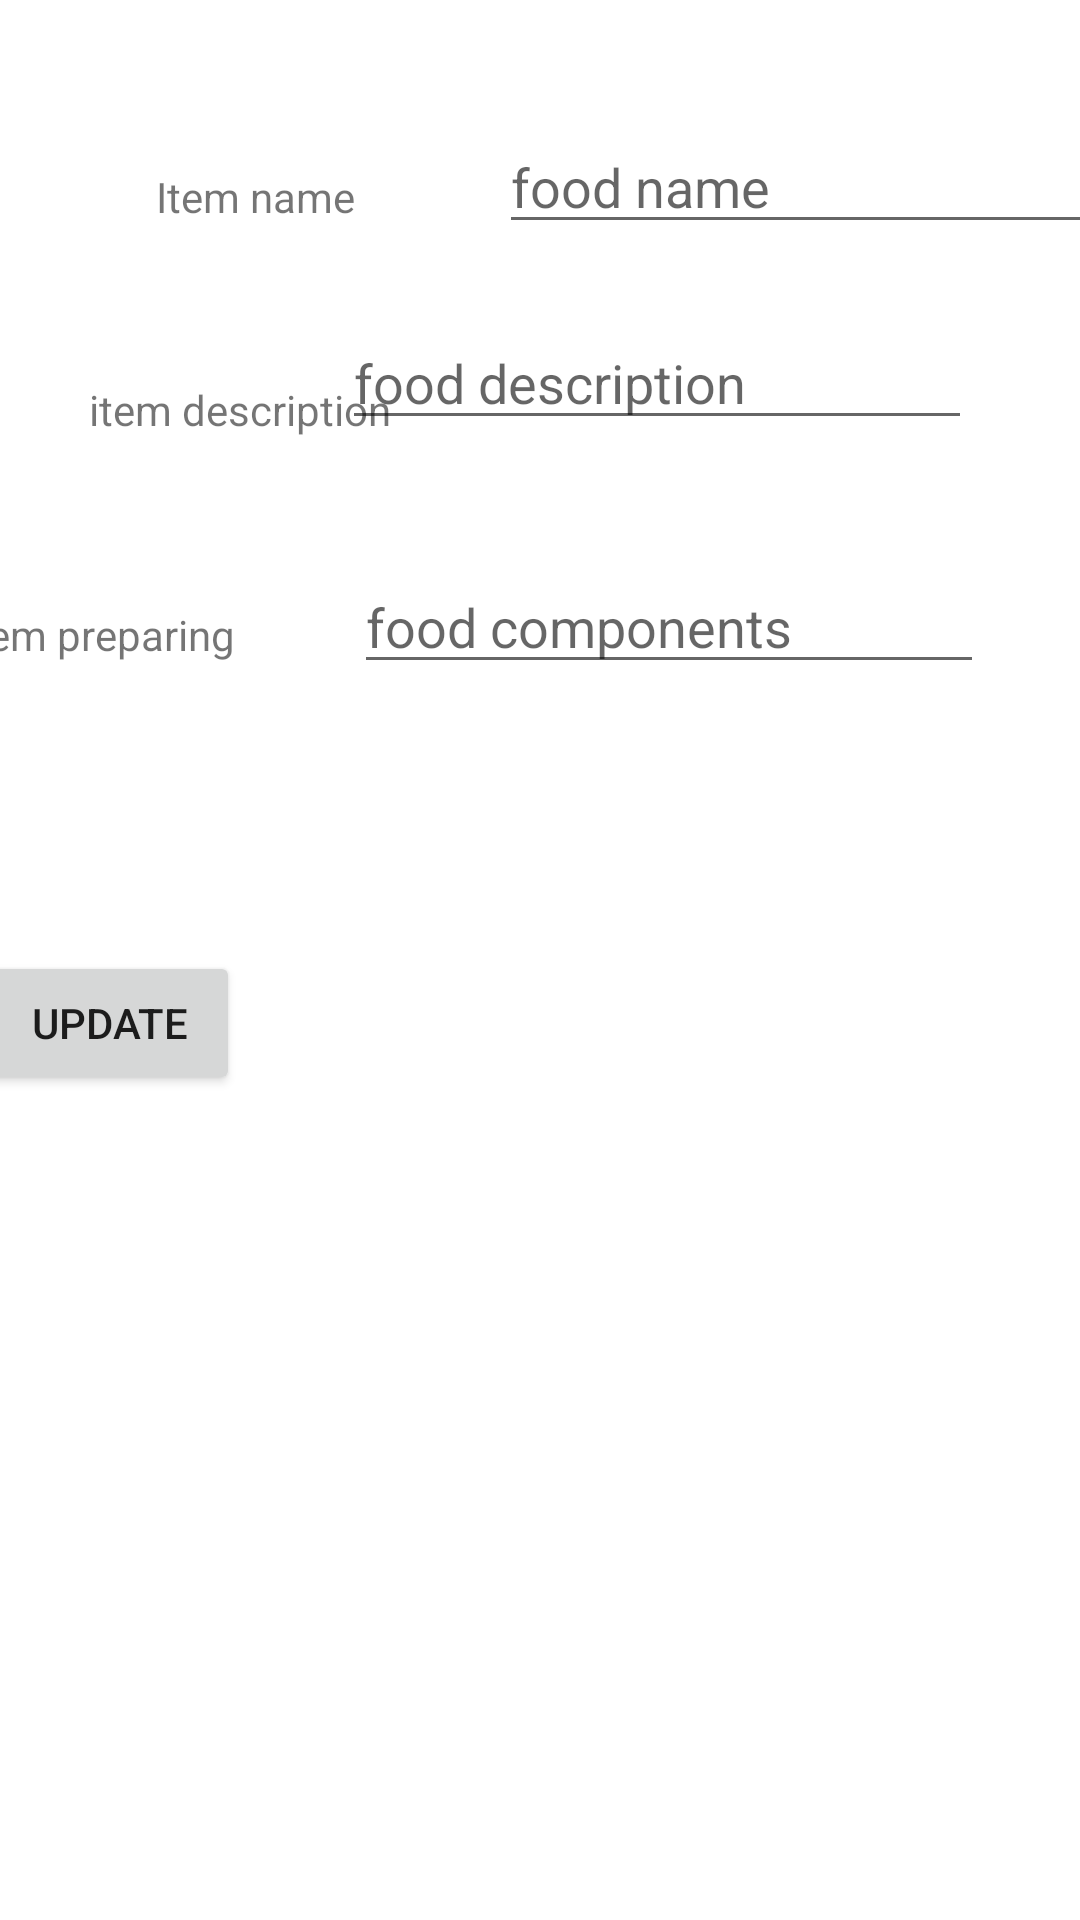

Write the Android layout XML for this screen, with the resource values it uses.
<!-- AndroidManifest.xml: application theme Theme.Cusine_Application -->
<!-- res/layout/change_food_info.xml -->
<?xml version="1.0" encoding="utf-8"?>
<androidx.constraintlayout.widget.ConstraintLayout xmlns:android="http://schemas.android.com/apk/res/android"
    xmlns:app="http://schemas.android.com/apk/res-auto"
    xmlns:tools="http://schemas.android.com/tools"
    android:layout_width="match_parent"
    android:layout_height="match_parent"
    tools:context=".ChangeFoodInfoActivity">

    <TextView
        android:id="@+id/textView4"
        android:layout_width="wrap_content"
        android:layout_height="wrap_content"
        android:layout_marginStart="52dp"
        android:layout_marginTop="56dp"
        android:text="Item name"
        app:layout_constraintStart_toStartOf="parent"
        app:layout_constraintTop_toTopOf="parent" />

    <EditText
        android:id="@+id/et_changeFoodInfo_foodName"
        android:layout_width="wrap_content"
        android:layout_height="wrap_content"
        android:layout_marginStart="48dp"
        android:layout_marginTop="40dp"
        android:ems="10"
        android:hint="food name"
        android:inputType="textPersonName"
        app:layout_constraintStart_toEndOf="@+id/textView4"
        app:layout_constraintTop_toTopOf="parent" />

    <TextView
        android:id="@+id/textView5"
        android:layout_width="wrap_content"
        android:layout_height="wrap_content"
        android:layout_marginTop="52dp"
        android:layout_marginEnd="36dp"
        android:text="item description"
        app:layout_constraintEnd_toStartOf="@+id/et_changeFoodInfo_foodName"
        app:layout_constraintTop_toBottomOf="@+id/textView4" />

    <EditText
        android:id="@+id/et_changeFoodInfo_foodDescription"
        android:layout_width="wrap_content"
        android:layout_height="wrap_content"
        android:layout_marginTop="24dp"
        android:layout_marginEnd="36dp"
        android:ems="10"
        android:inputType="textPersonName"
        android:hint="food description"
        app:layout_constraintEnd_toEndOf="parent"
        app:layout_constraintTop_toBottomOf="@+id/et_changeFoodInfo_foodName" />

    <TextView
        android:id="@+id/textView6"
        android:layout_width="wrap_content"
        android:layout_height="wrap_content"
        android:layout_marginTop="56dp"
        android:layout_marginEnd="40dp"
        android:text="item preparing"
        app:layout_constraintEnd_toStartOf="@+id/et_changeFoodInfo_foodPreparingWay"
        app:layout_constraintTop_toBottomOf="@+id/textView5" />

    <EditText
        android:id="@+id/et_changeFoodInfo_foodPreparingWay"
        android:layout_width="wrap_content"
        android:layout_height="wrap_content"
        android:layout_marginTop="40dp"
        android:layout_marginEnd="32dp"
        android:ems="10"
        android:inputType="textPersonName"
        android:hint="food components"
        app:layout_constraintEnd_toEndOf="parent"
        app:layout_constraintTop_toBottomOf="@+id/et_changeFoodInfo_foodDescription" />

    <ImageView
        android:id="@+id/image_changeFoodItem"
        android:layout_width="184dp"
        android:layout_height="129dp"
        android:layout_marginTop="44dp"
        android:layout_marginEnd="44dp"
        app:layout_constraintEnd_toEndOf="parent"
        app:layout_constraintTop_toBottomOf="@+id/et_changeFoodInfo_foodPreparingWay"
        app:srcCompat="@drawable/egypt_flag" />

    <Button
        android:id="@+id/btn_changeFoodInfo_update"
        android:layout_width="wrap_content"
        android:layout_height="wrap_content"
        android:onClick="updateFoodInfo"
        android:layout_marginTop="96dp"
        android:layout_marginEnd="52dp"
        android:text="update"
        app:layout_constraintEnd_toStartOf="@+id/image_changeFoodItem"
        app:layout_constraintTop_toBottomOf="@+id/textView6" />
</androidx.constraintlayout.widget.ConstraintLayout>
<!-- resources referenced by this layout -->
<resources>
  <style name="Theme.Cusine_Application" parent="Theme.MaterialComponents.DayNight.DarkActionBar">
          
          <item name="colorPrimary">@color/purple_500</item>
          <item name="colorPrimaryVariant">@color/purple_700</item>
          <item name="colorOnPrimary">@color/white</item>
          
          <item name="colorSecondary">@color/teal_200</item>
          <item name="colorSecondaryVariant">@color/teal_700</item>
          <item name="colorOnSecondary">@color/black</item>
          
          <item name="android:statusBarColor">?attr/colorPrimaryVariant</item>
          
      </style>
  <!-- not gathered from this repository: default colours our renderer supplied (Android Studio template values) -->
  <color name="purple_500">#FF6200EE</color>
  <color name="purple_700">#FF3700B3</color>
  <color name="teal_200">#FF03DAC5</color>
  <color name="teal_700">#FF018786</color>
  <color name="black">#FF000000</color>
  <color name="white">#FFFFFFFF</color>
</resources>
